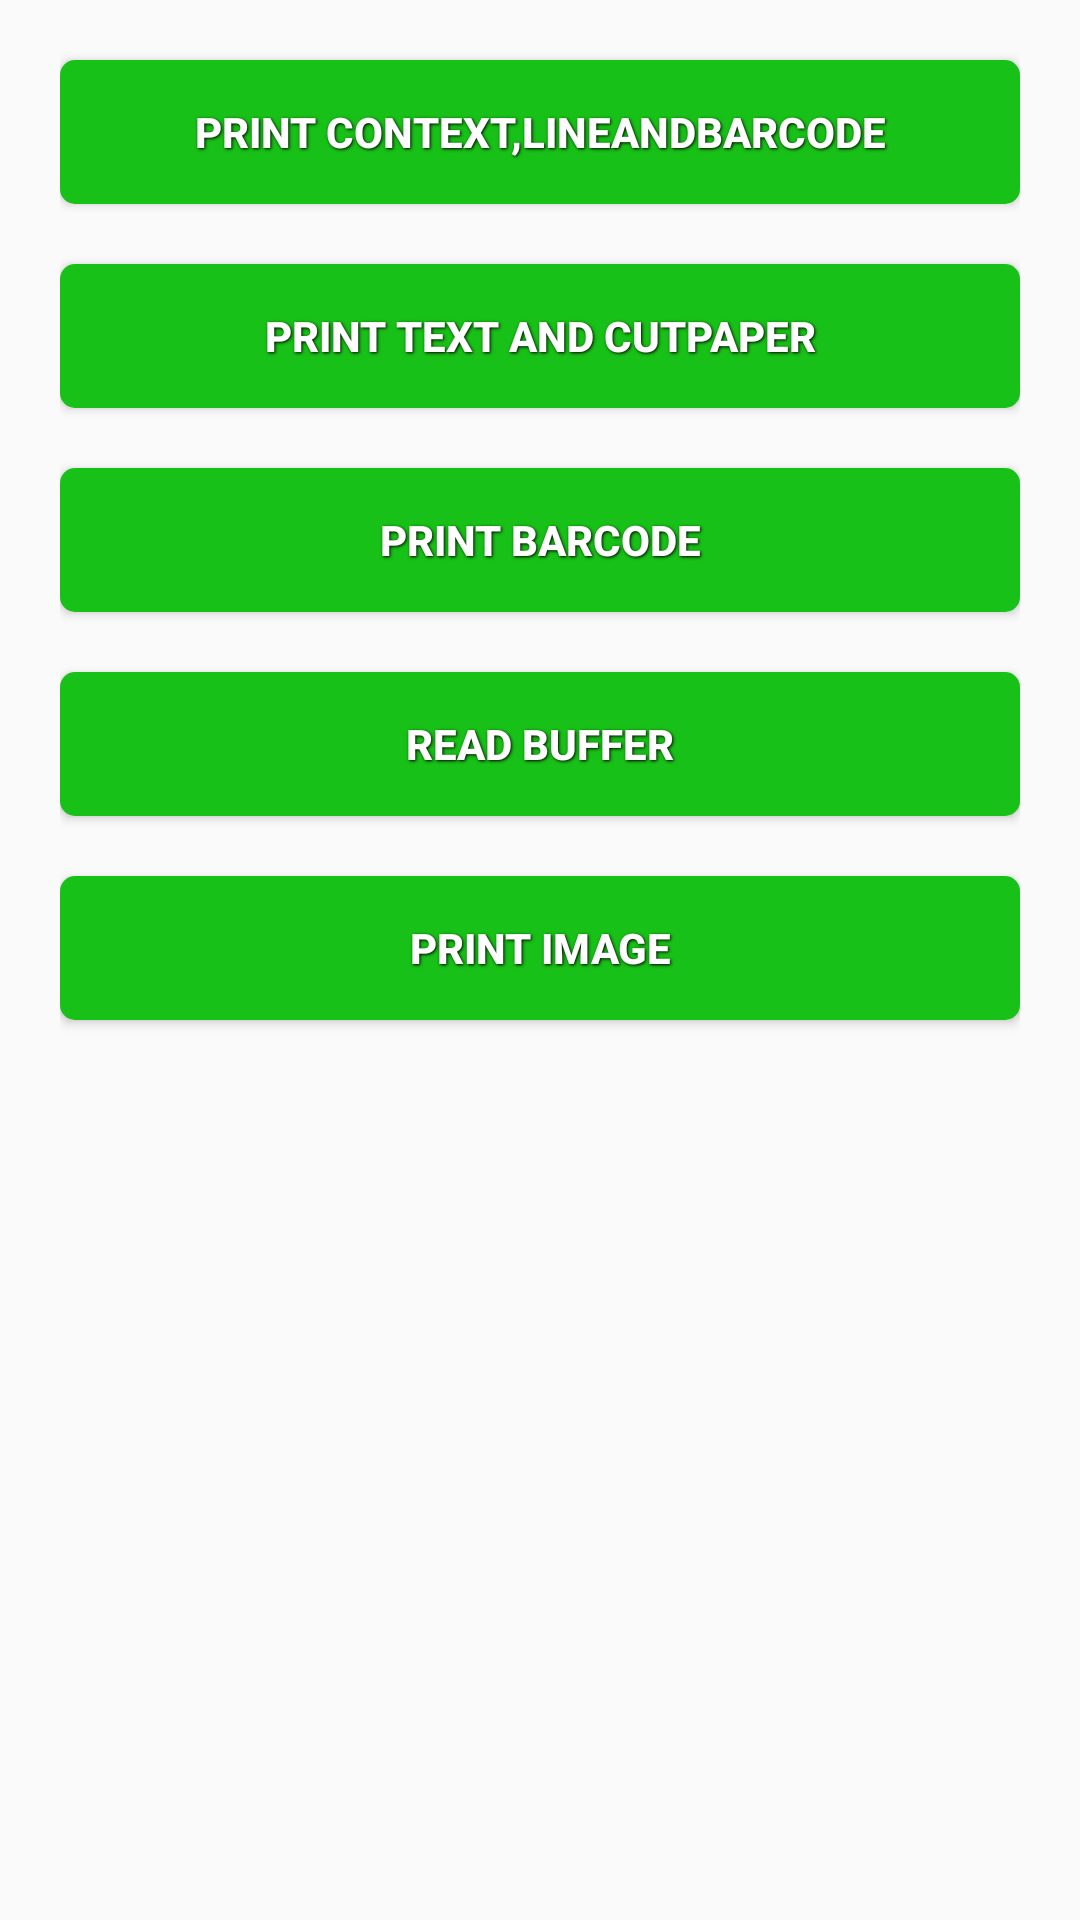

Here is an Android app screen rendered from its layout file. Give the layout XML and the strings, colors and styles it references.
<!-- AndroidManifest.xml: application theme AppTheme -->
<!-- res/layout/activity_tsc.xml -->
<?xml version="1.0" encoding="utf-8"?>
<android.support.design.widget.CoordinatorLayout
    xmlns:android="http://schemas.android.com/apk/res/android"
    xmlns:tools="http://schemas.android.com/tools"
    android:id="@+id/activity_tsc"
    android:layout_width="match_parent"
    android:layout_height="match_parent"

    tools:context="com.xprinter.posconsend.activity.TscActivity">
    <LinearLayout
        android:layout_width="match_parent"
        android:layout_height="match_parent"
        android:layout_marginRight="20dp"
        android:layout_marginLeft="20dp"
        android:orientation="vertical">
        <Button
            android:id="@+id/content"
            style="@style/ButtonText"
            android:layout_marginTop="20dp"
            android:text="@string/contextandcode"
            android:layout_width="match_parent"
            android:layout_height="wrap_content" />
        <Button
            android:id="@+id/tsctext"
            style="@style/ButtonText"
            android:layout_marginTop="20dp"
            android:text="@string/text"
            android:layout_width="match_parent"
            android:layout_height="wrap_content" />
        <Button
            android:id="@+id/tscbarcode"
            style="@style/ButtonText"
            android:layout_marginTop="20dp"
            android:text="@string/barcode"
            android:layout_width="match_parent"
            android:layout_height="wrap_content" />
        <Button
            android:id="@+id/tscread"
            style="@style/ButtonText"
            android:layout_marginTop="20dp"
            android:text="@string/read"
            android:layout_width="match_parent"
            android:layout_height="wrap_content" />
        <RelativeLayout
            android:id="@+id/rlimage"
            android:background="@drawable/spiner_selector"
            android:layout_marginTop="10dp"
            android:visibility="gone"
            android:layout_width="match_parent"
            android:layout_height="wrap_content">
            <ImageView
                android:id="@+id/image"
                android:layout_width="wrap_content"
                android:layout_height="wrap_content" />
        </RelativeLayout>
        <Button
            android:id="@+id/tscpic"
            style="@style/ButtonText"
            android:layout_marginTop="20dp"
            android:text="@string/image"
            android:layout_width="match_parent"
            android:layout_height="wrap_content" />

    </LinearLayout>

</android.support.design.widget.CoordinatorLayout>
<!-- resources referenced by this layout -->
<resources>
  <!-- drawable spiner_selector (drawable) -->
  <?xml version="1.0" encoding="utf-8"?>
  <selector xmlns:android="http://schemas.android.com/apk/res/android">
      <item>
          <shape>
              <corners android:radius="5dp"/>
              <stroke android:color="@color/button_main" android:width="1dp"/>
              <padding android:bottom="3dp"
                  android:top="3dp"
                  android:left="3dp"/>
  
          </shape>
      </item>
  
  </selector>
  <string name="barcode">Print barCode</string>
  <string name="contextandcode">print context,lineAndBarCode</string>
  <string name="image">Print Image</string>
  <string name="read">Read Buffer</string>
  <string name="text">Print text and cutpaper</string>
  <style name="ButtonText">
          <item name="android:layout_width">fill_parent</item>
          <item name="android:layout_height">wrap_content</item>
          <item name="android:textColor">#ffffff</item>
          <item name="android:gravity">center</item>
          <item name="android:textStyle">bold</item>
          <item name="android:shadowColor">#000000</item>
          <item name="android:shadowDx">1</item>
          <item name="android:shadowDy">1</item>
          <item name="android:shadowRadius">2</item>
          <item name="android:background">@drawable/customer_button_selector</item>
      </style>
  <style name="AppTheme" parent="Theme.AppCompat.Light.DarkActionBar">
          
          <item name="colorPrimary">@color/colorPrimary</item>
          <item name="colorPrimaryDark">@color/colorPrimaryDark</item>
          <item name="colorAccent">@color/colorAccent</item>
      </style>
  <color name="button_main">#18c117</color>
  <!-- drawable customer_button_selector (drawable) -->
  <?xml version="1.0" encoding="utf-8"?>
  <selector xmlns:android="http://schemas.android.com/apk/res/android">
  
      
      <item android:state_pressed="true">
          <shape>
              <solid android:color="@color/button_dark" />
              <corners android:radius="5dp" />
          </shape>
      </item>
      
      <item>
          <shape>
              <solid android:color="@color/button_main"/>
              <corners android:radius="5dp" />
          </shape>
      </item>
  
  </selector>
  <color name="colorPrimary">#3F51B5</color>
  <color name="colorPrimaryDark">#303F9F</color>
  <color name="colorAccent">#FF4081</color>
  <color name="button_dark">#0fa466</color>
</resources>
